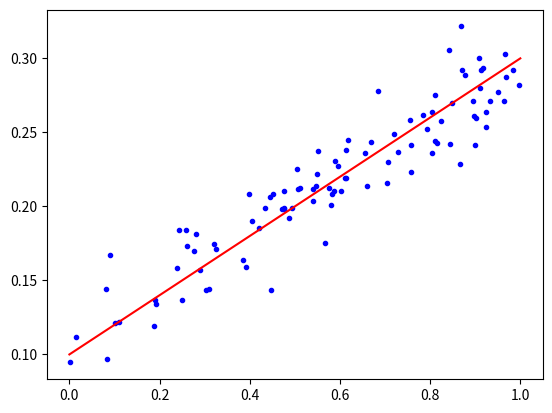

Write the Python code that produced this figure.
import random
import matplotlib.pyplot as plt

random.seed(0)

n = 100  # Number of data points

theta = [0.1, 0.2]  # Parameters of the true model

xs = [random.random() for _ in range(n)]
ys = [theta[0] + theta[1] * x + random.gauss(0, 0.02) for x in xs]

print(xs, ys)

x_model = [0, 1]
y_model = [theta[0] + theta[1] * x for x in x_model]

plt.plot(xs, ys, 'b.')
plt.plot(x_model, y_model, 'r')
plt.show()
